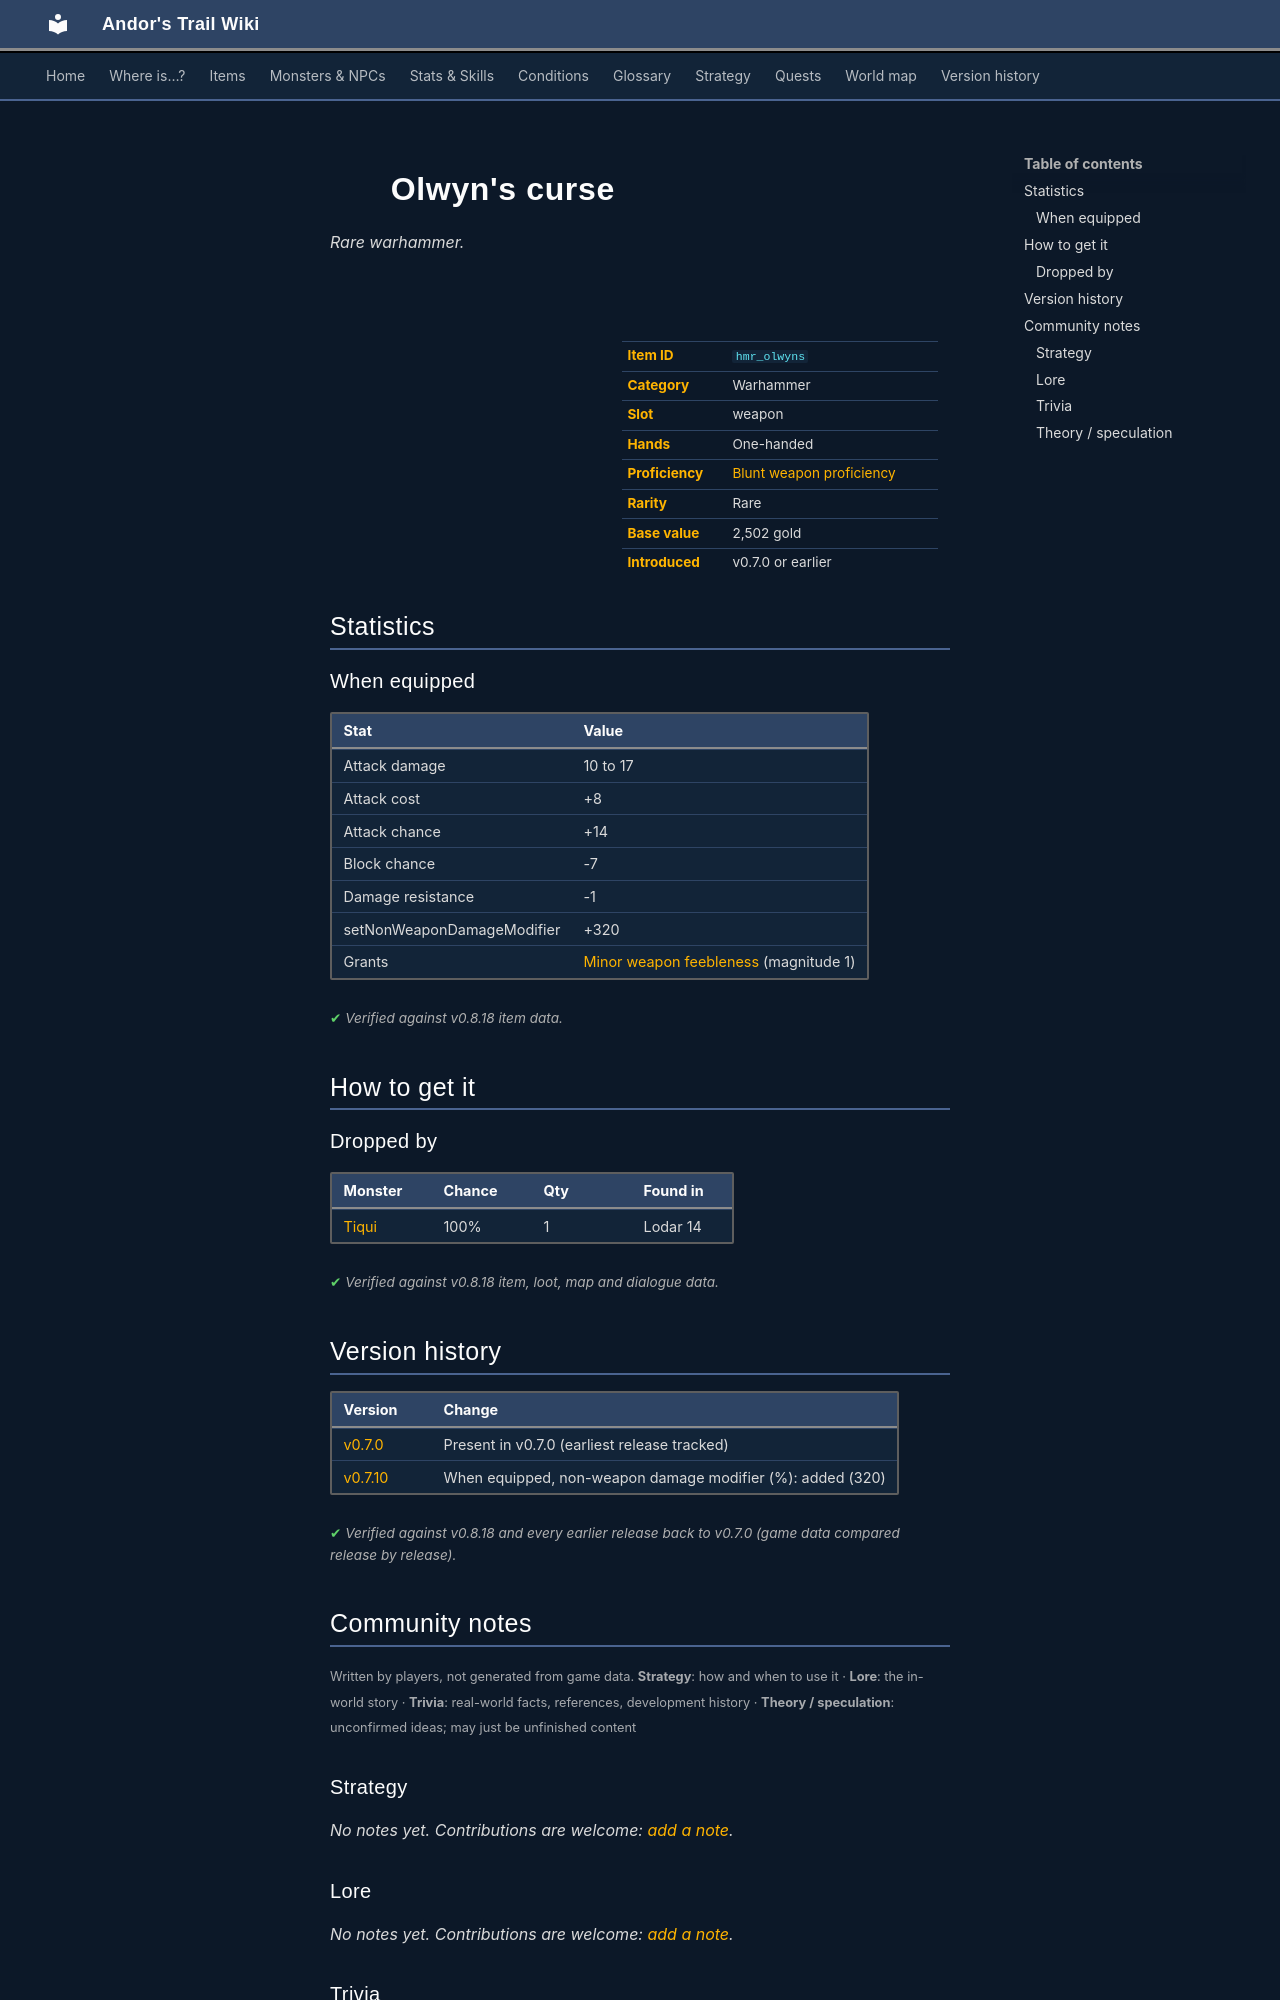

repository: asdfghjkl628/Andor-s-Trail-Wikiiii · page: items/hmr_olwyns/index.html · generator: mkdocs

---
description: "Olwyn's curse is a rare warhammer in Andor's Trail (Attack damage 10 to 17, Attack cost +8, Attack chance +14, Block chance -7). How to get it: monster drops."
---

# ![](../assets/icons/items/items_misc_5_36.png){ .sprite } Olwyn's curse

*Rare warhammer.*

<div class="infobox" markdown>

<p class="ib-img"><img class="sprite" src="../../assets/icons/items/items_misc_5_36.png" alt=""></p>

| | |
|---|---|
| **Item ID** | `hmr_olwyns` |
| **Category** | Warhammer |
| **Slot** | weapon |
| **Hands** | One-handed |
| **Proficiency** | [Blunt weapon proficiency](../skills/weaponProficiencyBlunt.md) |
| **Rarity** | Rare |
| **Base value** | 2,502 gold |
| **Introduced** | v0.7.0 or earlier |

</div>

## Statistics

### When equipped

| Stat | Value |
|---|---|
| Attack damage | 10 to 17 |
| Attack cost | +8 |
| Attack chance | +14 |
| Block chance | -7 |
| Damage resistance | -1 |
| setNonWeaponDamageModifier | +320 |
| Grants | [Minor weapon feebleness](../conditions/feebleness_minor.md) (magnitude 1) |

<p class="verified">Verified against v0.8.18 item data.</p>

## How to get it

### Dropped by

| Monster | Chance | Qty | Found in |
|---|---|---|---|
| [Tiqui](../monsters/tiqui.md) | 100% | 1 | Lodar 14 |


<p class="verified">Verified against v0.8.18 item, loot, map and dialogue data.</p>


## Version history

| Version | Change |
|---|---|
| [v0.7.0](../versions/0.7.0.md) | Present in v0.7.0 (earliest release tracked) |
| [v0.7.10](../versions/0.7.10.md) | When equipped, non-weapon damage modifier (%): added (320) |

<p class="verified">Verified against v0.8.18 and every earlier release back to v0.7.0 (game data compared release by release).</p>


## Community notes

<small>Written by players, not generated from game data. **Strategy**: how and when to use it · **Lore**: the in-world story · **Trivia**: real-world facts, references, development history · **Theory / speculation**: unconfirmed ideas; may just be unfinished content</small>

### Strategy

*No notes yet. Contributions are welcome: [add a note](https://github.com/asdfghjkl628/Andor-s-Trail-Wikiiii/new/main/notes/items?filename=hmr_olwyns.md&value=%23%23%20Strategy%0A%0A%3C%21--%20how%20and%20when%20to%20use%20it%20--%3E%0A%0A%23%23%20Lore%0A%0A%3C%21--%20the%20in-world%20story%20--%3E%0A%0A%23%23%20Trivia%0A%0A%3C%21--%20real-world%20facts%2C%20references%2C%20development%20history%20--%3E%0A%0A%23%23%20Theory%20/%20speculation%0A%0A%3C%21--%20unconfirmed%20ideas%3B%20may%20just%20be%20unfinished%20content%20--%3E%0A).*

### Lore

*No notes yet. Contributions are welcome: [add a note](https://github.com/asdfghjkl628/Andor-s-Trail-Wikiiii/new/main/notes/items?filename=hmr_olwyns.md&value=%23%23%20Strategy%0A%0A%3C%21--%20how%20and%20when%20to%20use%20it%20--%3E%0A%0A%23%23%20Lore%0A%0A%3C%21--%20the%20in-world%20story%20--%3E%0A%0A%23%23%20Trivia%0A%0A%3C%21--%20real-world%20facts%2C%20references%2C%20development%20history%20--%3E%0A%0A%23%23%20Theory%20/%20speculation%0A%0A%3C%21--%20unconfirmed%20ideas%3B%20may%20just%20be%20unfinished%20content%20--%3E%0A).*

### Trivia

*No notes yet. Contributions are welcome: [add a note](https://github.com/asdfghjkl628/Andor-s-Trail-Wikiiii/new/main/notes/items?filename=hmr_olwyns.md&value=%23%23%20Strategy%0A%0A%3C%21--%20how%20and%20when%20to%20use%20it%20--%3E%0A%0A%23%23%20Lore%0A%0A%3C%21--%20the%20in-world%20story%20--%3E%0A%0A%23%23%20Trivia%0A%0A%3C%21--%20real-world%20facts%2C%20references%2C%20development%20history%20--%3E%0A%0A%23%23%20Theory%20/%20speculation%0A%0A%3C%21--%20unconfirmed%20ideas%3B%20may%20just%20be%20unfinished%20content%20--%3E%0A).*
